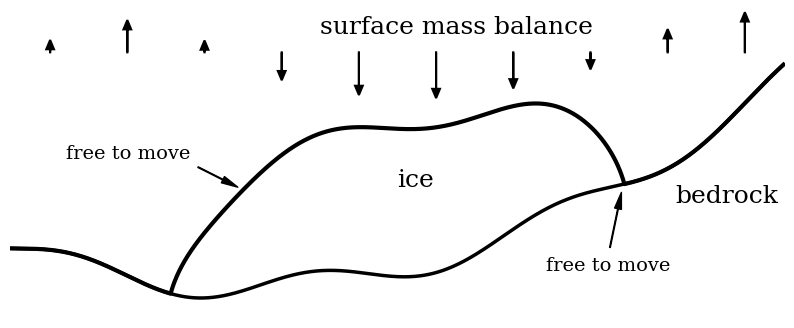
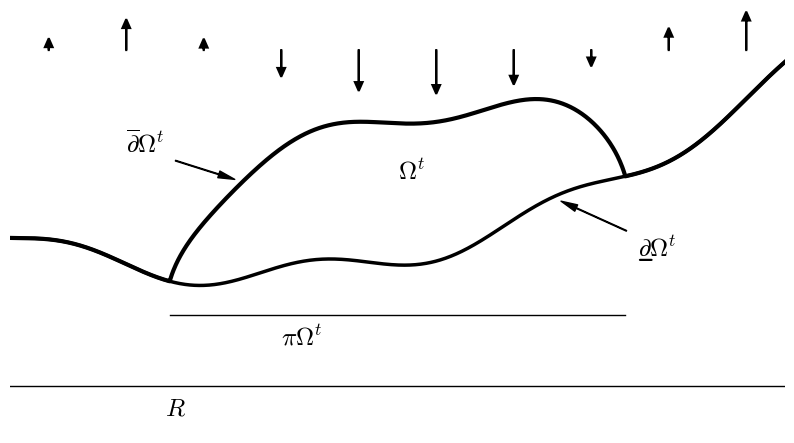
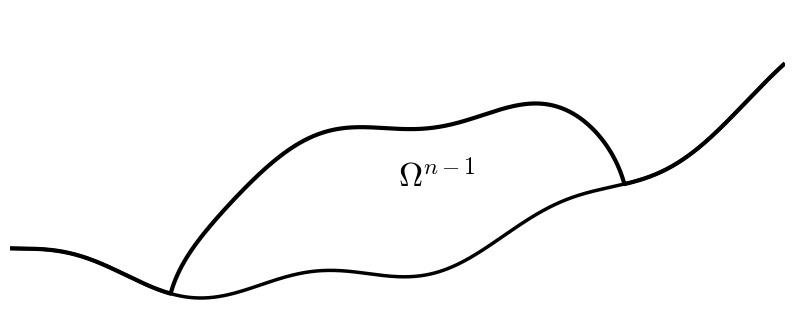
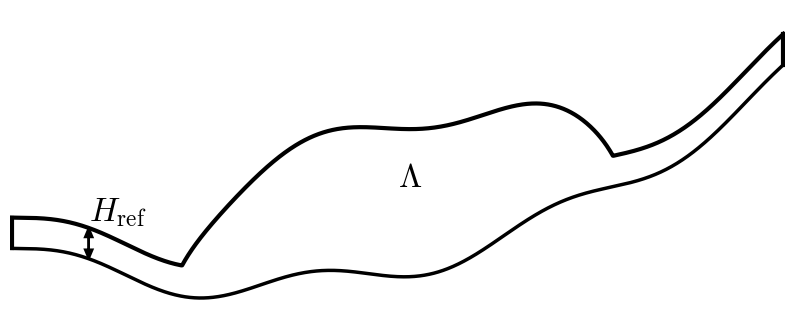
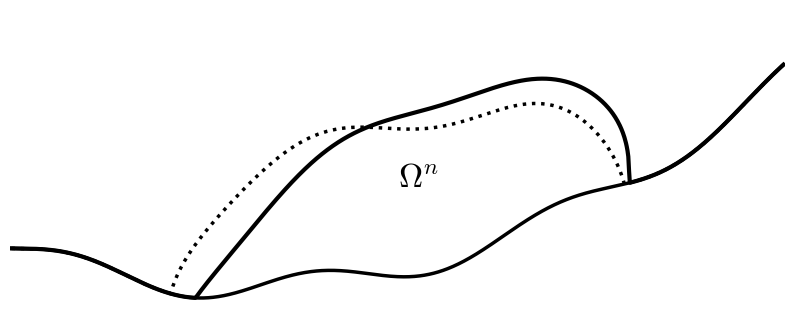
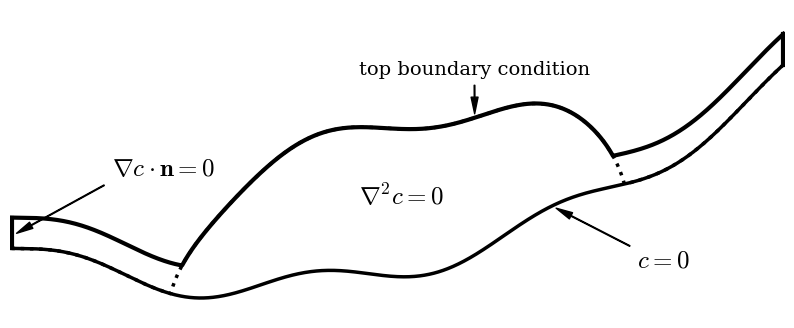

Reproduce these figures in Python, in order.
#!/usr/bin/env python3

import numpy as np
import matplotlib.pyplot as plt

plt.rcParams["font.family"] = "serif"
plt.rcParams["mathtext.fontset"] = "cm"

fsize=18.0
smallfsize=14.0
extrasmallfsize=12.0
bigfsize=24.0

debug = False
def figsave(name):
    print('saving %s ...' % name)
    if debug:
        plt.show()  # debug
    else:
        plt.savefig(name,bbox_inches='tight',transparent=True)

def genbasicfig(perturb=False,reference=False,dottedcurrent=False):
    if perturb and reference:
        raise NotImplementedError('not set up for both perturb and reference figure')
    x = np.linspace(0.0,10.0,1001)
    # bed elevation
    b = 0.07*(x-3.0)**2 + 0.2*np.sin(2.0*x)
    plt.plot(x, b, 'k', lw=2.5)
    # current thickness for Omega^{n-1}
    h0 = 3.0
    L = 3.0
    firstshape = h0*(-0.2 + np.sqrt(np.maximum(0.0,1.0 - (x-5)**2/L**2)))
    thk = np.maximum(0.0, firstshape)
    # put dotted current underneath next stuff
    if dottedcurrent:
        plt.plot(x, b+thk, ':k', lw=2.5)
    # reference domain Lambda
    if reference:
        href = 0.5
        thk = np.maximum(href, thk)
        plt.plot([x[0],x[0]],[b[0],b[0]+href], 'k', lw=3.0)
        plt.plot([x[-1],x[-1]],[b[-1],b[-1]+href], 'k', lw=3.0)
    # perturbed shape (updated domain for Omega^n)
    if perturb:
        perturbshape = 0.2 * np.sin(1.5*x) + 0.3*(x - 5.0)
        perturbshape[x>8.0] = 0.0
        thk = np.maximum(0.0, firstshape + perturbshape )
    h = b + thk
    # plot top
    plt.plot(x, h, 'k', lw=3.0)
    # reset axes
    plt.axis([0.0-0.02,10.0+0.02,-0.5,4.5])
    plt.axis('off')
    return x, h, b

def drawclimate(x,h,mycolor):
    for j in range(10):
        xarr = x[50+100*j]
        if j>0:
            magarr = 0.6*np.sin(np.pi/2 + 0.6*xarr)
        else:
            magarr = 0.05
        plt.arrow(xarr,h.max()+0.2,0.0,magarr,lw=1.5,head_width=0.1,color=mycolor)

# basic figure showing context of paper
plt.figure(figsize=(10,4))
x, h, b = genbasicfig()
plt.text(x[600]-1.0,b[600]+0.4*h[600],'ice',fontsize=fsize,color='k')
plt.text(x[900]-0.4,b[900]-1.0,'bedrock',fontsize=fsize,color='k')
drawclimate(x,h,'k')
plt.text(x[0]+4.0,h.max()+0.5,'surface mass balance',fontsize=fsize)
plt.annotate('free to move',fontsize=smallfsize,
             xy=(x[300],h[300]),
             xytext=(x[300]-2.3,h[300]+0.5),
             arrowprops=dict(facecolor='black', width=0.5, headwidth=5.0, shrink=0.1))
margin = 792
plt.annotate('free to move',fontsize=smallfsize,
             xy=(x[margin],h[margin]-0.1),
             xytext=(x[margin]-1.0,h[margin]-1.5),
             arrowprops=dict(facecolor='black', width=0.5, headwidth=5.0, shrink=0.1))
figsave('context.pdf')

# domain notation figure
plt.figure(figsize=(10,5.5))
genbasicfig()
plt.text(x[600]-1.0,b[600]+0.4*h[600],r'$\Omega^t$',fontsize=fsize,color='k')
drawclimate(x,h,'k')
# mark top surface
plt.annotate(r'$\overline{\partial}\Omega^t$',fontsize=fsize,
             xy=(x[300],h[300]),
             xytext=(x[300]-1.5,h[300]+0.5),
             arrowprops=dict(facecolor='black', width=0.5, headwidth=5.0, shrink=0.1))
# mark bottom surface
# BIZARRE HACK NEEDED BECAUSE \underline{} THROWS ERROR
#plt.annotate(r"$\underline{\partial}\Omega^t$",fontsize=fsize,
plt.annotate(r"$\partial\Omega^t$",fontsize=fsize,
             xy=(x[700],b[700]),
             xytext=(x[700]+1.1,b[700]-1.0),
             arrowprops=dict(facecolor='black', width=0.5, headwidth=5.0, shrink=0.1))
plt.text(x[700]+1.08,b[700]-1.02,r"$\_$",fontsize=24.0)  # HACK UNDERLINE
# show \pi\Omega^t
ypi = min(b) - 0.5
plt.plot([min(x[h>b]),max(x[h>b])],[ypi,ypi],color='k',lw=1.0)
plt.text(3.5,ypi-0.5,r'$\pi\Omega^t$',fontsize=fsize)
# show R
yR = min(b) - 1.7
plt.plot([min(x),max(x)],[yR,yR],color='k',lw=1.0)
plt.text(2.0,yR-0.5,r'$R$',fontsize=fsize)
plt.axis([0.0,10.0,yR-0.8,4.5])
figsave('domainnotation.pdf')

# current time figure
plt.figure(figsize=(10,4))
genbasicfig()
plt.text(x[600]-1.0,b[600]+0.4*h[600],r'$\Omega^{n-1}$',fontsize=bigfsize,color='k')
figsave('currenttime.pdf')

# reference domain figure
plt.figure(figsize=(10,4))
genbasicfig(reference=True)
plt.text(x[600]-1.0,b[600]+0.4*h[600],r'$\Lambda$',fontsize=bigfsize,color='k')
Href = 0.5
Hrloc = 100
plt.arrow(x[Hrloc],b[Hrloc],0.0,Href,lw=1.5,head_width=0.1,
          length_includes_head=True,color='k')
plt.arrow(x[Hrloc],b[Hrloc]+Href,0.0,-Href,lw=1.5,head_width=0.1,
          length_includes_head=True,color='k')
plt.text(x[Hrloc],b[Hrloc]+1.2*Href,r'$H_{\mathrm{ref}}$',fontsize=bigfsize)
figsave('referencedomain.pdf')

# next time figure
plt.figure(figsize=(10,4))
genbasicfig(perturb=True,dottedcurrent=True)
plt.text(x[600]-1.0,b[600]+0.4*h[600],r'$\Omega^{n}$',fontsize=bigfsize,color='k')
figsave('nexttime.pdf')

# Laplace problem for c
plt.figure(figsize=(10,4))
genbasicfig(reference=True,dottedcurrent=True)
plt.text(x[500]-0.5,b[500]+0.45*h[500],r'$\nabla^2 c = 0$',fontsize=fsize,color='k')
plt.annotate(r'top boundary condition',
             fontsize=smallfsize, xy=(x[600],h[600]), xytext=(x[600]-1.5,h[600]+0.7),
             arrowprops=dict(facecolor='black', width=0.5, headwidth=5.0, shrink=0.1))
plt.annotate(r'$c = 0$',
             fontsize=fsize, xy=(x[700],b[700]), xytext=(x[700]+1.1,b[700]-1.0),
             arrowprops=dict(facecolor='black', width=0.5, headwidth=5.0, shrink=0.05))
plt.annotate(r'$\nabla c\cdot \mathbf{n} = 0$',
             fontsize=fsize, xy=(x[0],h[0]+0.2), xytext=(x[130],h[130]+1.5),
             arrowprops=dict(facecolor='black', width=0.5, headwidth=5.0, shrink=0.05))
figsave('claplaceproblem.pdf')
